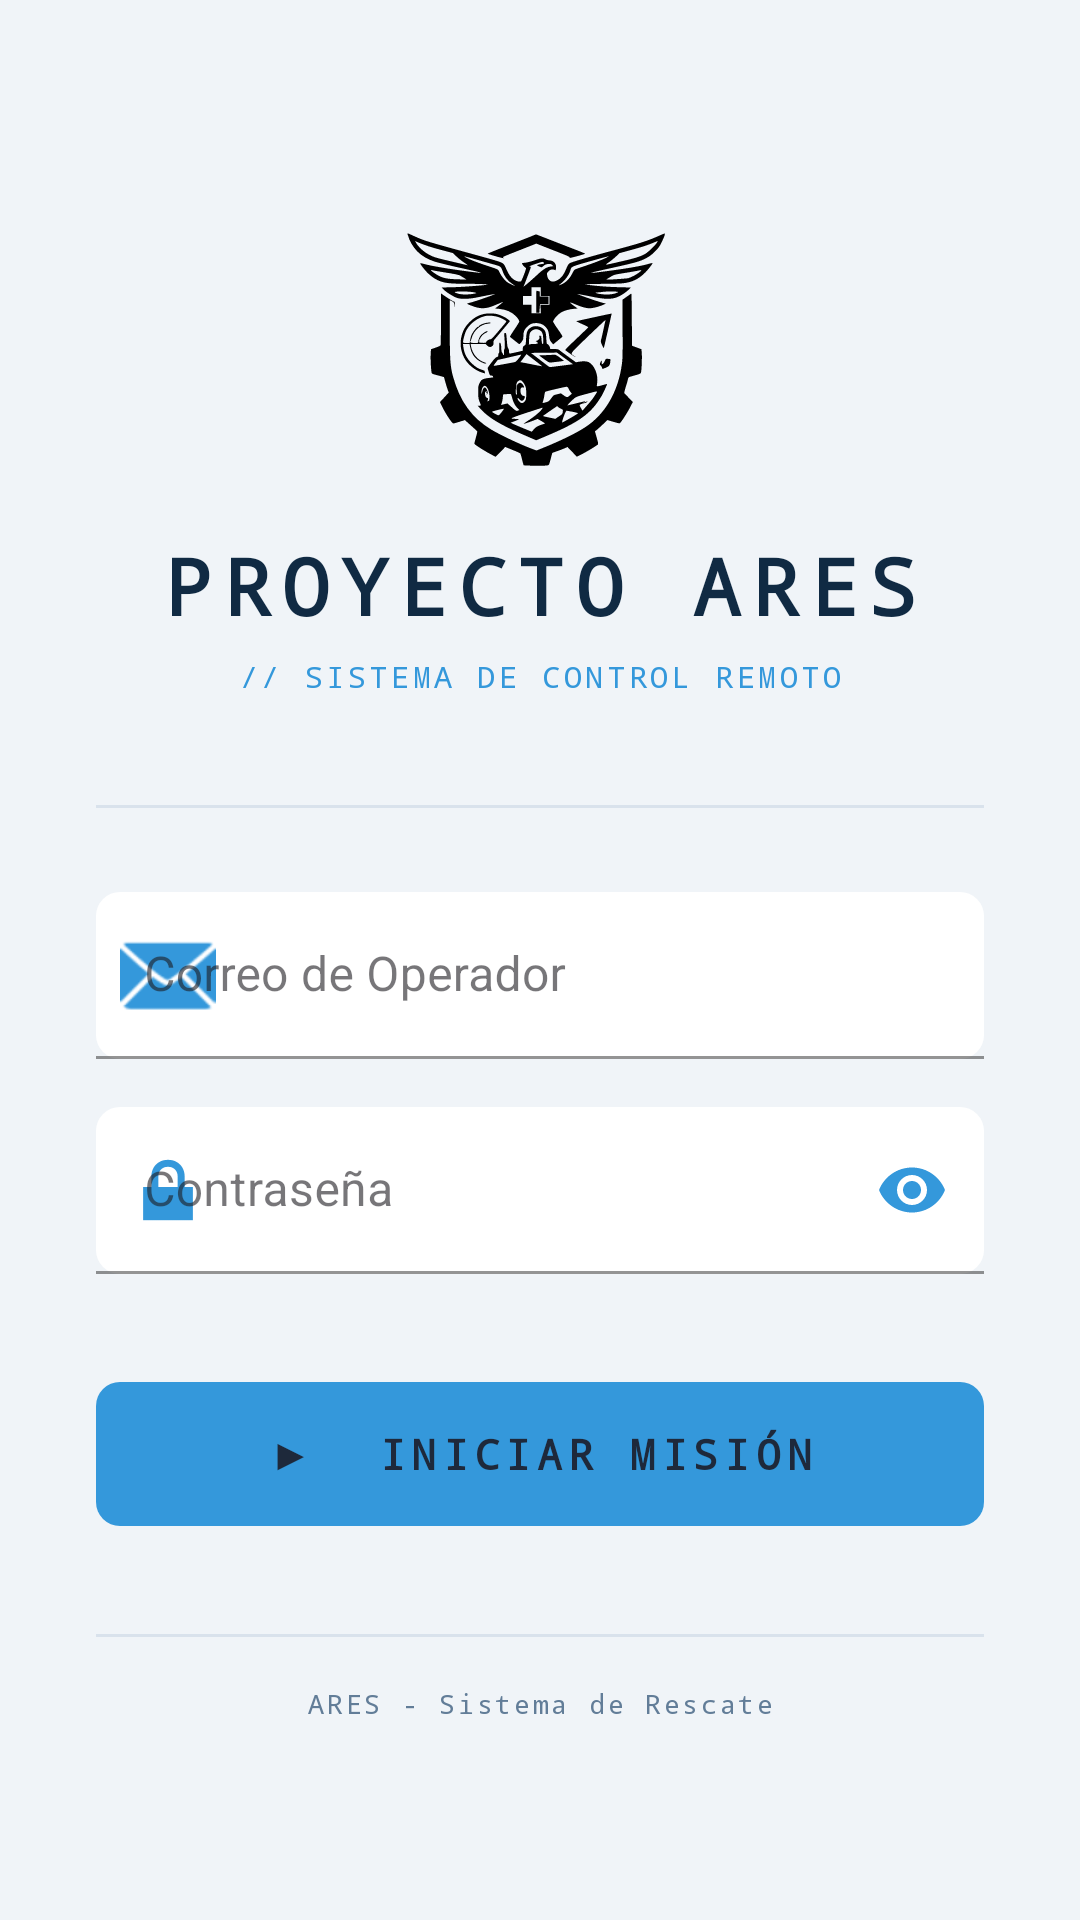

Reconstruct the res/layout file that produces this screen, plus the resources it refers to.
<!-- AndroidManifest.xml: application theme Theme.AresApp -->
<!-- res/layout/activity_login.xml -->
<?xml version="1.0" encoding="utf-8"?>
<LinearLayout
    xmlns:android="http://schemas.android.com/apk/res/android"
    xmlns:app="http://schemas.android.com/apk/res-auto"
    android:layout_width="match_parent"
    android:layout_height="match_parent"
    android:background="@color/ares_bg_dark"
    android:gravity="center"
    android:orientation="vertical"
    android:padding="32dp">

    
    <ImageView
        android:layout_width="100dp"
        android:layout_height="100dp"
        android:layout_marginBottom="12dp"
        android:src="@drawable/ares_logo_app"
        app:tint="@color/logo_app_color"/>

    
    <TextView
        android:layout_width="match_parent"
        android:layout_height="wrap_content"
        android:text="PROYECTO ARES"
        android:textAlignment="center"
        android:textColor="@color/ares_text_primary"
        android:textSize="26sp"
        android:textStyle="bold"
        android:fontFamily="monospace"
        android:letterSpacing="0.15"
        android:layout_marginBottom="6dp"/>

    
    <TextView
        android:layout_width="match_parent"
        android:layout_height="wrap_content"
        android:text="// SISTEMA DE CONTROL REMOTO"
        android:textAlignment="center"
        android:textColor="@color/ares_blue"
        android:textSize="10sp"
        android:fontFamily="monospace"
        android:letterSpacing="0.12"
        android:layout_marginBottom="36dp"/>

    
    <View
        android:layout_width="match_parent"
        android:layout_height="1dp"
        android:background="@color/ares_card_stroke"
        android:layout_marginBottom="28dp"/>

    
    <com.google.android.material.textfield.TextInputLayout
        android:layout_width="match_parent"
        android:layout_height="wrap_content"
        android:layout_marginBottom="16dp"
        android:hint="Correo de Operador"
        app:boxBackgroundColor="@color/ares_card_bg"
        app:boxBackgroundMode="filled"
        app:boxCornerRadiusTopStart="8dp"
        app:boxCornerRadiusTopEnd="8dp"
        app:boxCornerRadiusBottomStart="8dp"
        app:boxCornerRadiusBottomEnd="8dp"
        app:boxStrokeColor="@color/ares_blue"
        app:boxStrokeWidth="1dp"
        app:hintTextColor="@color/ares_blue"
        app:startIconDrawable="@android:drawable/ic_dialog_email"
        app:startIconTint="@color/ares_blue"
        style="@style/Widget.MaterialComponents.TextInputLayout.OutlinedBox">

        <com.google.android.material.textfield.TextInputEditText
            android:id="@+id/et_email"
            android:layout_width="match_parent"
            android:layout_height="wrap_content"
            android:inputType="textEmailAddress"
            android:textColor="@color/ares_text_primary"
            android:textColorHint="@color/ares_text_secondary"/>
    </com.google.android.material.textfield.TextInputLayout>

    
    <com.google.android.material.textfield.TextInputLayout
        android:layout_width="match_parent"
        android:layout_height="wrap_content"
        android:layout_marginBottom="32dp"
        android:hint="Contraseña"
        app:boxBackgroundColor="@color/ares_card_bg"
        app:boxBackgroundMode="filled"
        app:boxCornerRadiusTopStart="8dp"
        app:boxCornerRadiusTopEnd="8dp"
        app:boxCornerRadiusBottomStart="8dp"
        app:boxCornerRadiusBottomEnd="8dp"
        app:boxStrokeColor="@color/ares_blue"
        app:boxStrokeWidth="1dp"
        app:hintTextColor="@color/ares_blue"
        app:passwordToggleEnabled="true"
        app:passwordToggleTint="@color/ares_blue"
        app:startIconDrawable="@android:drawable/ic_lock_lock"
        app:startIconTint="@color/ares_blue"
        style="@style/Widget.MaterialComponents.TextInputLayout.OutlinedBox">

        <com.google.android.material.textfield.TextInputEditText
            android:id="@+id/et_password"
            android:layout_width="match_parent"
            android:layout_height="wrap_content"
            android:inputType="textPassword"
            android:textColor="@color/ares_text_primary"
            android:textColorHint="@color/ares_text_secondary"/>
    </com.google.android.material.textfield.TextInputLayout>

    
    <com.google.android.material.button.MaterialButton
        android:id="@+id/btn_login"
        android:layout_width="match_parent"
        android:layout_height="56dp"
        android:text="▶  INICIAR MISIÓN"
        android:textSize="14sp"
        android:textStyle="bold"
        android:textColor="@color/ares_white"
        android:fontFamily="monospace"
        android:letterSpacing="0.15"
        app:backgroundTint="@color/ares_blue"
        app:cornerRadius="8dp"/>

    
    <View
        android:layout_width="match_parent"
        android:layout_height="1dp"
        android:background="@color/ares_card_stroke"
        android:layout_marginTop="32dp"
        android:layout_marginBottom="16dp"/>

    
    <TextView
        android:layout_width="match_parent"
        android:layout_height="wrap_content"
        android:text="@string/login_footer"
        android:textAlignment="center"
        android:textColor="@color/ares_text_secondary"
        android:textSize="9sp"
        android:fontFamily="monospace"
        android:letterSpacing="0.1"/>

</LinearLayout>
<!-- resources referenced by this layout -->
<resources>
  <color name="ares_bg_dark">#F0F4F8</color>
  <color name="ares_blue">#3498DB</color>
  <color name="ares_card_bg">#FFFFFF</color>
  <color name="ares_card_stroke">#D9E2EC</color>
  <color name="ares_text_primary">#102A43</color>
  <color name="ares_text_secondary">#627D98</color>
  <color name="ares_white">#1E293B</color>
  <color name="logo_app_color">#000000</color>
  <!-- drawable ares_logo_app: vector/xml drawable (drawable, 15228 chars, omitted) -->
  <string name="login_footer">ARES - Sistema de Rescate</string>
  <style name="Theme.AresApp" parent="Base.Theme.AresApp" />
  <style name="Base.Theme.AresApp" parent="Theme.Material3.DayNight.NoActionBar">
          
          
      </style>
</resources>
